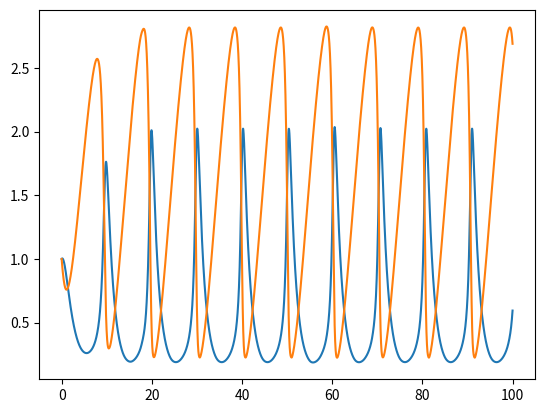

Recreate this plot in Python.
import matplotlib.pyplot as plt
import numpy as np
from scipy.integrate import solve_ivp

def selkov_model( t , init , *param ):
    x = init[ 0 ]
    y = init[ 1 ]
    
    [ a , b ] = param


    v1 = b
    v2 = a * y + (x ** 2) * y
    v3 = x
    
    dxdt = v2 - v3
    dydt = v1 - v2
    
    return [ dxdt , dydt ] 


init = [ 1.0 , 1.0 ]
t_span = [ 0 , 100 ]
t_eval = np.linspace( t_span[0] , t_span[1] , 10000 )

a = 0.06
b = 0.6

param = [ a , b ]

solution = solve_ivp( selkov_model, t_span, init, t_eval=t_eval, method='RK45', args=param )

ADP = solution.y[0]
F6P = solution.y[1]

plt.plot( solution.t , ADP )
plt.plot( solution.t , F6P ) 
plt.show()
